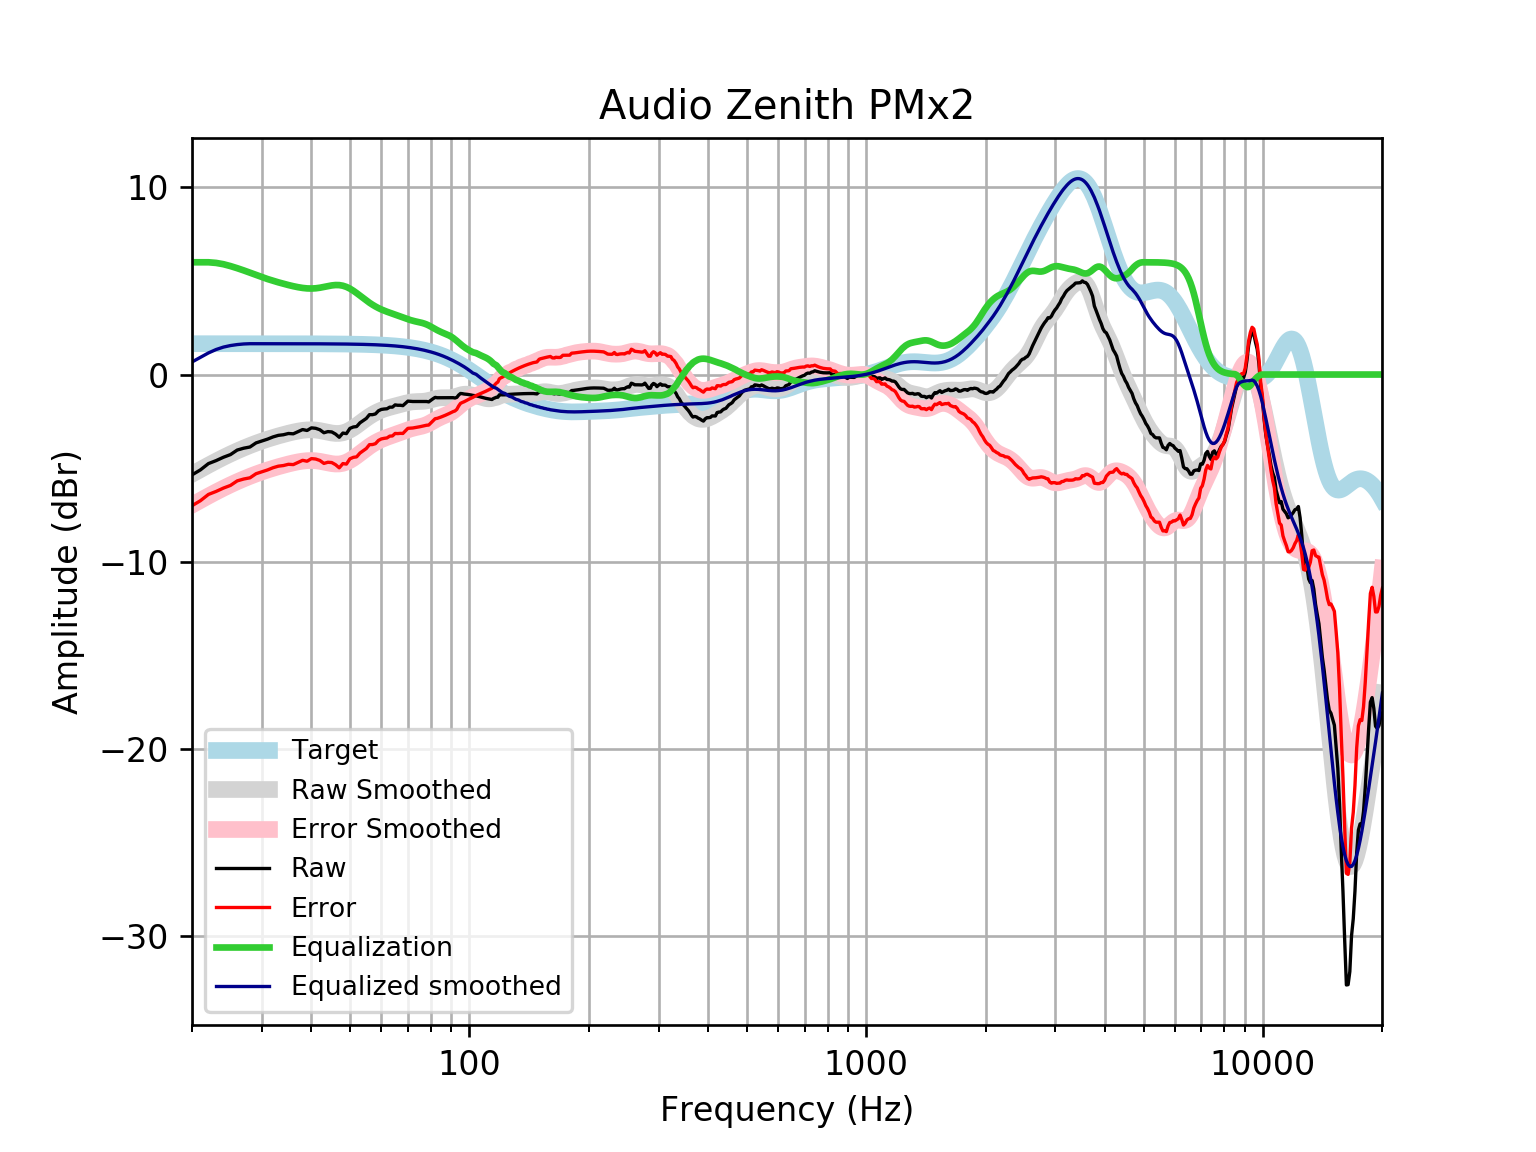

The data file committed next to this chart (first rows):
frequency, raw, error, smoothed, error_smoothed, equalization, equalized_raw, equalized_smoothed, target
20, -5.364, -7.012, -5.329, -6.977, 6, 0.6357, 0.6708, 1.648
21, -5.097, -6.745, -5.079, -6.727, 6, 0.9025, 0.9206, 1.648
22, -4.761, -6.409, -4.846, -6.494, 6.0, 1.239, 1.154, 1.648
23, -4.602, -6.249, -4.63, -6.277, 5.966, 1.364, 1.336, 1.648
24, -4.422, -6.07, -4.43, -6.078, 5.896, 1.474, 1.467, 1.648
25, -4.28, -5.928, -4.248, -5.895, 5.796, 1.516, 1.549, 1.648
26, -4.037, -5.684, -4.082, -5.73, 5.683, 1.646, 1.601, 1.648
27, -3.938, -5.585, -3.931, -5.579, 5.565, 1.627, 1.634, 1.648
28, -3.873, -5.521, -3.795, -5.442, 5.442, 1.569, 1.647, 1.647
29, -3.654, -5.302, -3.671, -5.318, 5.318, 1.664, 1.647, 1.647
30, -3.554, -5.201, -3.559, -5.206, 5.206, 1.652, 1.647, 1.647
31, -3.453, -5.1, -3.457, -5.104, 5.104, 1.651, 1.647, 1.647
32, -3.335, -4.982, -3.365, -5.012, 5.012, 1.677, 1.647, 1.647
33, -3.252, -4.899, -3.282, -4.928, 4.928, 1.676, 1.647, 1.647
34, -3.218, -4.864, -3.206, -4.852, 4.852, 1.634, 1.646, 1.646
35, -3.152, -4.798, -3.137, -4.783, 4.783, 1.631, 1.646, 1.646
36, -3.169, -4.814, -3.076, -4.721, 4.721, 1.552, 1.645, 1.645
37, -3.051, -4.696, -3.024, -4.669, 4.669, 1.617, 1.645, 1.645
38, -2.942, -4.586, -2.984, -4.628, 4.628, 1.686, 1.644, 1.644
39, -2.991, -4.634, -2.96, -4.604, 4.604, 1.613, 1.644, 1.644
40, -2.85, -4.493, -2.954, -4.597, 4.597, 1.747, 1.643, 1.643
41, -2.875, -4.517, -2.968, -4.61, 4.61, 1.735, 1.642, 1.642
42, -2.952, -4.593, -2.998, -4.639, 4.639, 1.688, 1.641, 1.641
43, -3.111, -4.751, -3.04, -4.68, 4.68, 1.569, 1.64, 1.64
44, -3.051, -4.69, -3.086, -4.725, 4.725, 1.674, 1.639, 1.639
45, -3.068, -4.705, -3.125, -4.762, 4.762, 1.694, 1.637, 1.637
46, -3.182, -4.818, -3.148, -4.783, 4.783, 1.601, 1.635, 1.635
47, -3.353, -4.986, -3.146, -4.78, 4.78, 1.427, 1.634, 1.633
48, -3.129, -4.76, -3.115, -4.747, 4.747, 1.618, 1.631, 1.631
49, -3.158, -4.787, -3.054, -4.683, 4.683, 1.525, 1.629, 1.629
50, -2.878, -4.504, -2.966, -4.592, 4.592, 1.714, 1.626, 1.626
51, -2.804, -4.428, -2.856, -4.479, 4.479, 1.675, 1.623, 1.623
52, -2.78, -4.4, -2.733, -4.352, 4.352, 1.572, 1.62, 1.62
53, -2.583, -4.199, -2.603, -4.219, 4.219, 1.636, 1.616, 1.616
54, -2.461, -4.073, -2.473, -4.085, 4.085, 1.624, 1.612, 1.612
55, -2.347, -3.954, -2.35, -3.957, 3.957, 1.61, 1.607, 1.607
56, -2.146, -3.748, -2.237, -3.839, 3.839, 1.693, 1.602, 1.602
57, -2.146, -3.742, -2.135, -3.732, 3.732, 1.586, 1.596, 1.596
58, -2.106, -3.696, -2.046, -3.636, 3.636, 1.531, 1.59, 1.59
59, -1.94, -3.523, -1.969, -3.552, 3.552, 1.613, 1.583, 1.583
60, -1.866, -3.442, -1.903, -3.479, 3.479, 1.613, 1.576, 1.576
61, -1.843, -3.411, -1.846, -3.414, 3.414, 1.571, 1.568, 1.568
62, -1.83, -3.389, -1.798, -3.357, 3.357, 1.527, 1.559, 1.559
63, -1.744, -3.293, -1.755, -3.304, 3.304, 1.561, 1.549, 1.549
64, -1.744, -3.282, -1.716, -3.254, 3.254, 1.511, 1.538, 1.538
65, -1.623, -3.15, -1.679, -3.206, 3.206, 1.583, 1.527, 1.527
66, -1.643, -3.158, -1.641, -3.156, 3.156, 1.513, 1.514, 1.514
67, -1.643, -3.144, -1.604, -3.105, 3.105, 1.462, 1.501, 1.501
68, -1.663, -3.15, -1.567, -3.054, 3.054, 1.39, 1.486, 1.486
69, -1.542, -3.013, -1.532, -3.003, 3.003, 1.461, 1.471, 1.471
70, -1.422, -2.876, -1.502, -2.955, 2.955, 1.534, 1.454, 1.454
71, -1.433, -2.868, -1.477, -2.913, 2.913, 1.48, 1.436, 1.436
72, -1.442, -2.858, -1.46, -2.876, 2.876, 1.434, 1.416, 1.416
73, -1.442, -2.837, -1.449, -2.844, 2.844, 1.402, 1.395, 1.395
74, -1.442, -2.815, -1.444, -2.817, 2.817, 1.375, 1.373, 1.373
75, -1.442, -2.791, -1.44, -2.789, 2.789, 1.348, 1.349, 1.349
76, -1.442, -2.766, -1.435, -2.759, 2.759, 1.317, 1.324, 1.324
77, -1.442, -2.739, -1.425, -2.722, 2.722, 1.281, 1.297, 1.297
78, -1.442, -2.711, -1.408, -2.677, 2.677, 1.235, 1.269, 1.269
79, -1.462, -2.701, -1.385, -2.623, 2.623, 1.161, 1.239, 1.239
... 553 more rows
